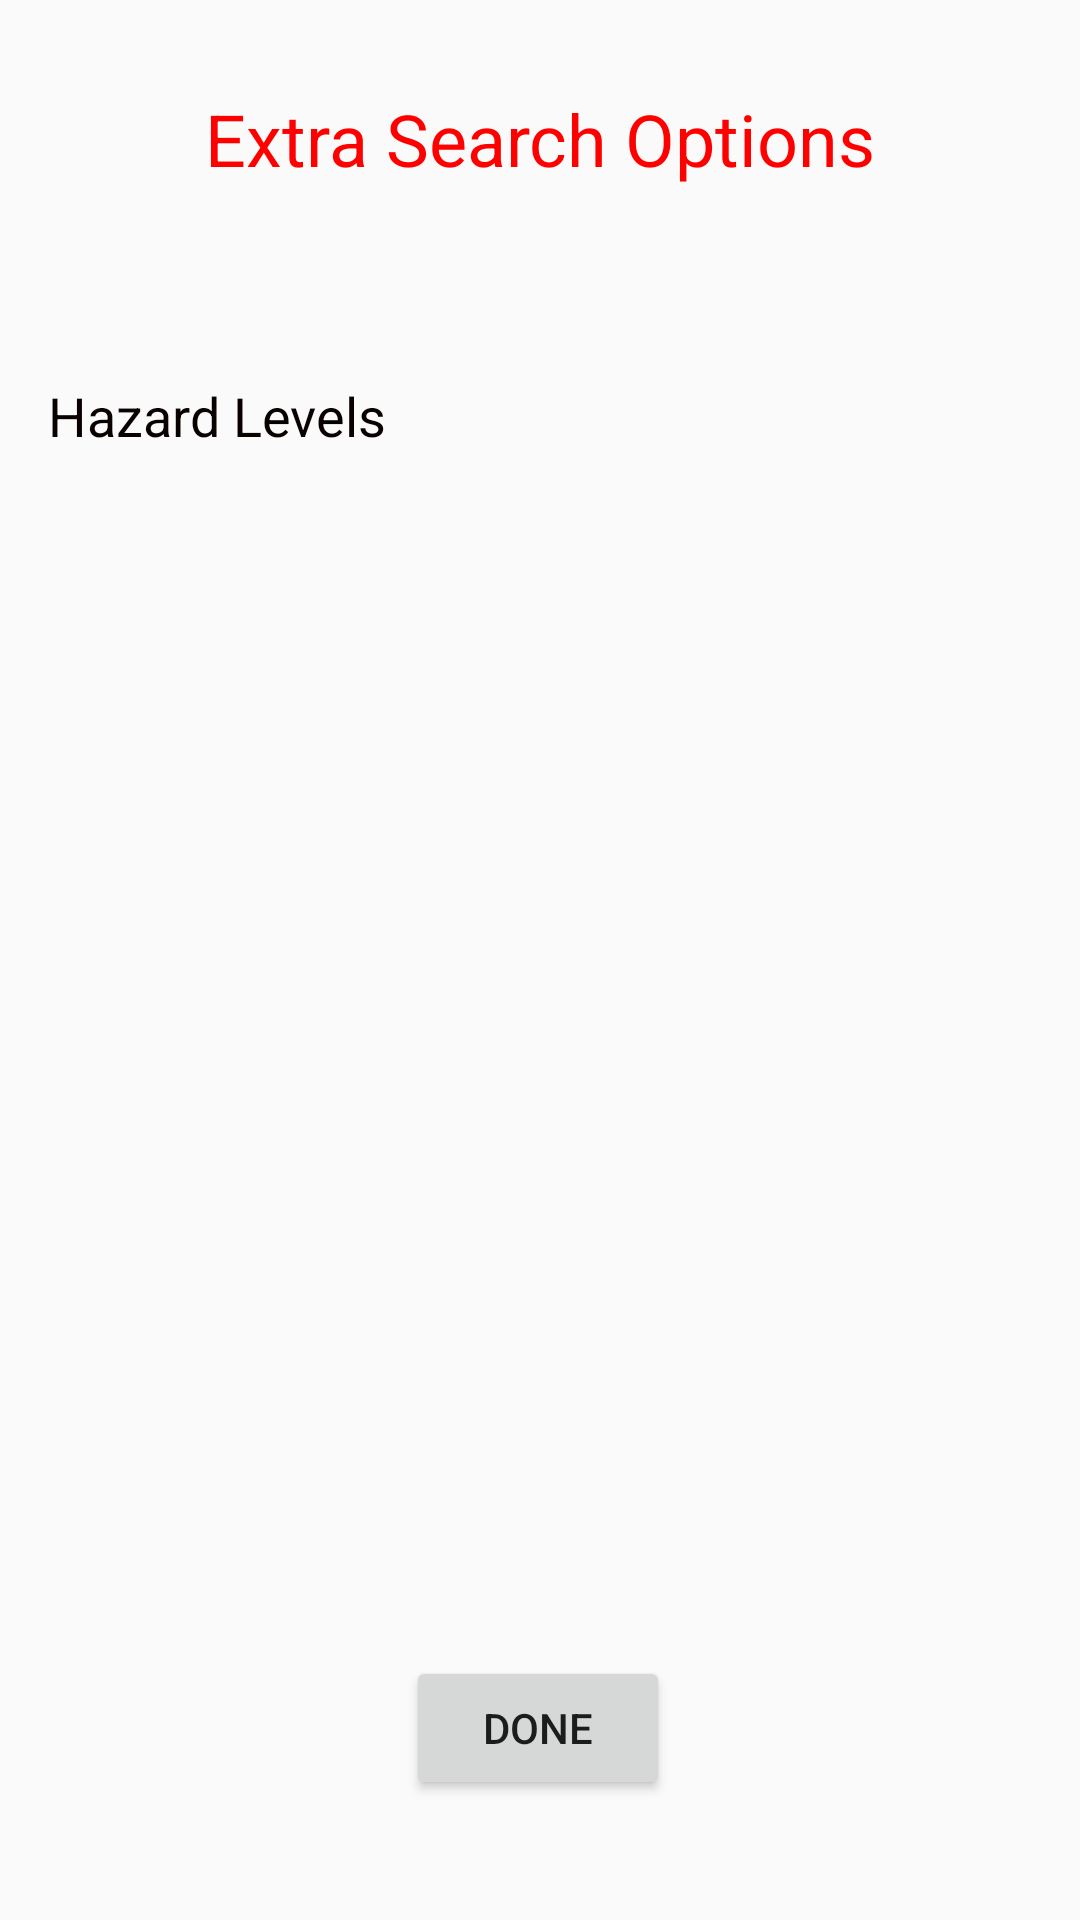

Produce the Android XML layout that renders to this screen, including the resource entries it uses.
<!-- AndroidManifest.xml: application theme AppTheme -->
<!-- res/layout/activity_searching_options.xml -->
<?xml version="1.0" encoding="utf-8"?>
<androidx.constraintlayout.widget.ConstraintLayout xmlns:android="http://schemas.android.com/apk/res/android"
    xmlns:app="http://schemas.android.com/apk/res-auto"
    xmlns:tools="http://schemas.android.com/tools"
    android:layout_width="match_parent"
    android:layout_height="match_parent"
    tools:context=".UI.SearchingOptionsActivity">

    <RadioGroup
        android:id="@+id/HazardLevelRadioGroup"
        android:layout_width="344dp"
        android:layout_height="0dp"
        app:layout_constraintBottom_toTopOf="@+id/DoneButtonOptions"
        app:layout_constraintEnd_toEndOf="parent"
        app:layout_constraintStart_toStartOf="parent"
        app:layout_constraintTop_toBottomOf="@+id/HazardLevelTitle"
        app:layout_constraintVertical_bias="0.174" />

    <TextView
        android:id="@+id/SearchMenuTitle"
        android:layout_width="wrap_content"
        android:layout_height="wrap_content"
        android:layout_marginTop="30dp"
        android:text="Extra Search Options"
        android:textColor="#FF0000"
        android:textSize="24sp"
        app:layout_constraintEnd_toEndOf="parent"
        app:layout_constraintStart_toStartOf="parent"
        app:layout_constraintTop_toTopOf="parent" />

    <TextView
        android:id="@+id/HazardLevelTitle"
        android:layout_width="wrap_content"
        android:layout_height="wrap_content"
        android:layout_marginStart="16dp"
        android:layout_marginTop="64dp"
        android:text="Hazard Levels"
        android:textColor="#090000"
        android:textSize="18sp"
        app:layout_constraintStart_toStartOf="parent"
        app:layout_constraintTop_toBottomOf="@+id/SearchMenuTitle" />

    <Button
        android:id="@+id/DoneButtonOptions"
        android:layout_width="wrap_content"
        android:layout_height="wrap_content"
        android:layout_marginBottom="40dp"
        android:text="Done"
        app:layout_constraintBottom_toBottomOf="parent"
        app:layout_constraintEnd_toEndOf="parent"
        app:layout_constraintHorizontal_bias="0.498"
        app:layout_constraintStart_toStartOf="parent" />
</androidx.constraintlayout.widget.ConstraintLayout>
<!-- resources referenced by this layout -->
<resources>
  <style name="AppTheme" parent="Theme.AppCompat.Light.DarkActionBar">
          
          <item name="colorPrimary">@color/colorPrimary</item>
          <item name="colorPrimaryDark">@color/colorPrimaryDark</item>
          <item name="colorAccent">@color/colorAccent</item>
      </style>
  <!-- not gathered from this repository: default colours our renderer supplied (Android Studio template values) -->
  <color name="colorPrimary">#FF6200EE</color>
  <color name="colorPrimaryDark">#FF3700B3</color>
  <color name="colorAccent">#FF03DAC5</color>
</resources>
